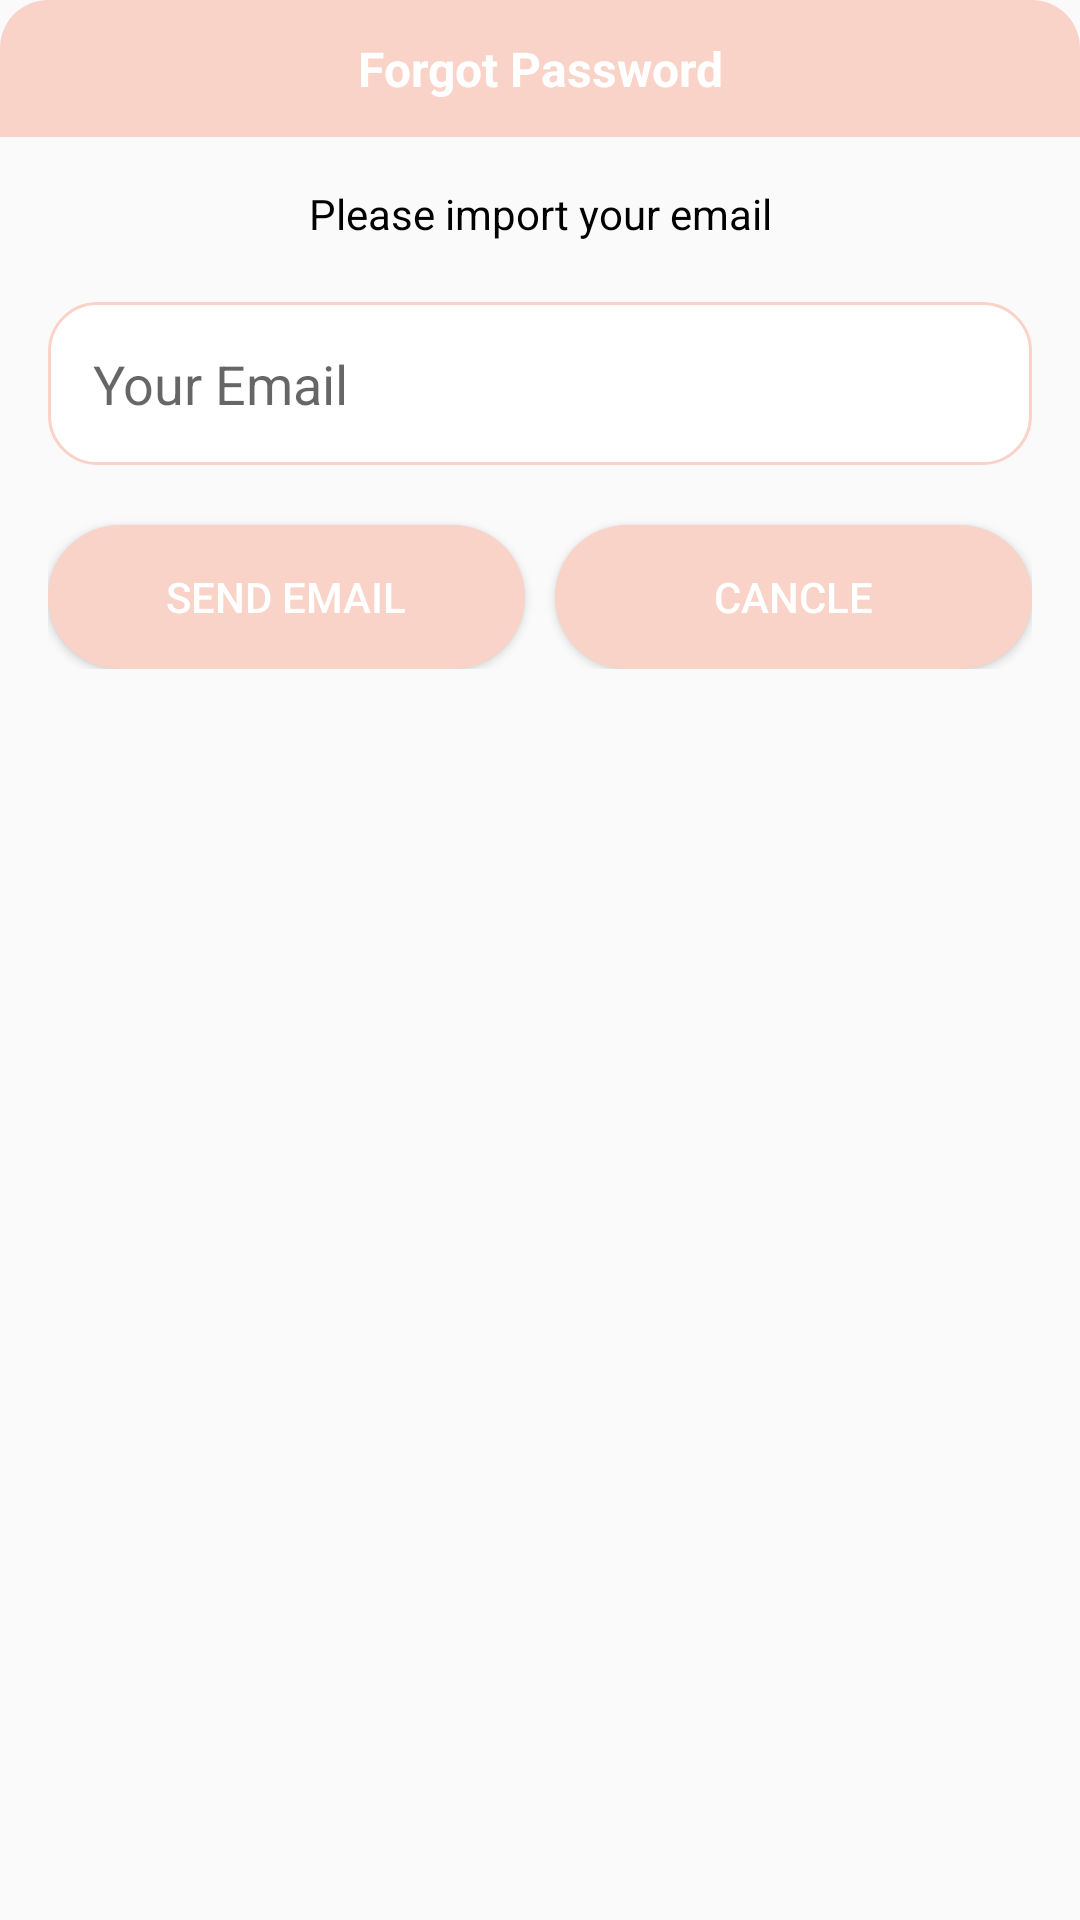

Reconstruct the res/layout file that produces this screen, plus the resources it refers to.
<!-- AndroidManifest.xml: application theme Theme.SimpleCake -->
<!-- res/layout/layout_dialog_forgot_pass.xml -->
<?xml version="1.0" encoding="utf-8"?>
<LinearLayout xmlns:android="http://schemas.android.com/apk/res/android"
    android:layout_width="match_parent"
    android:layout_height="match_parent"
    android:background="@drawable/bg_white_conner_16"
    android:orientation="vertical"
    >
    <TextView
        android:layout_width="match_parent"
        android:layout_height="wrap_content"
        android:padding="12dp"
        android:text="Forgot Password"
        android:textSize="16dp"
        android:gravity="center"
        android:background="@drawable/bg_pink_conner_16_top_left_right"
        android:textStyle="bold"
        android:textColor="@color/white"
        />
    <LinearLayout
        android:layout_width="match_parent"
        android:layout_height="wrap_content"
        android:orientation="vertical"
        android:padding="16dp"
        >
        <TextView
            android:layout_width="match_parent"
            android:layout_height="wrap_content"
            android:text="Please import your email"
            android:gravity="center"
            android:textSize="14dp"
            android:textColor="@color/black"
            />
        <EditText
            android:id="@+id/et_verify_email"
            android:layout_width="match_parent"
            android:layout_height="wrap_content"
            android:layout_marginTop="20dp"
            android:hint="Your Email"
            android:padding="15dp"
            android:inputType="textEmailAddress"
            android:background="@drawable/bg_white_conner_10"
            />

        <LinearLayout
            android:layout_width="match_parent"
            android:layout_height="wrap_content"
            android:orientation="horizontal"
            >
            <Button
            android:id="@+id/btn_sent"
            android:layout_width="0dp"
            android:layout_weight="1"
                android:layout_height="wrap_content"
            android:layout_marginTop="20dp"
            android:text="Send Email"
                android:layout_marginEnd="10dp"
            android:textColor="@color/white"
            android:background="@drawable/bg_btn_login"
            />
            <Button
                android:id="@+id/btn_cancle"
                android:layout_width="0dp"
                android:layout_weight="1"
                android:layout_height="wrap_content"
                android:layout_marginTop="20dp"
                android:text="Cancle"
                android:textColor="@color/white"
                android:background="@drawable/bg_btn_login"
                />
        </LinearLayout>
    </LinearLayout>
</LinearLayout>
<!-- resources referenced by this layout -->
<resources>
  <color name="black">#FF000000</color>
  <color name="white">#FFFFFFFF</color>
  <!-- drawable bg_btn_login (drawable) -->
  <?xml version="1.0" encoding="utf-8"?>
  <shape xmlns:android="http://schemas.android.com/apk/res/android">
      <solid android:color="@color/color_main_login" />
      <corners android:radius="100dp"/>
  </shape>
  <!-- drawable bg_pink_conner_16_top_left_right (drawable) -->
  <?xml version="1.0" encoding="utf-8"?>
  <shape xmlns:android="http://schemas.android.com/apk/res/android">
      <solid android:color="@color/color_main_login"/>
      <corners android:topLeftRadius="16dp"
          android:topRightRadius="16dp"/>
  </shape>
  <!-- drawable bg_white_conner_10 (drawable) -->
  <?xml version="1.0" encoding="utf-8"?>
  <shape xmlns:android="http://schemas.android.com/apk/res/android">
      <solid android:color="@color/white" />
      <corners android:radius="16dp" />
      <stroke android:width="1dp" android:color="@color/color_main_login"></stroke>
  </shape>
  <style name="Theme.SimpleCake" parent="Theme.AppCompat.Light.NoActionBar">
          
          <item name="colorPrimary">@color/purple_500</item>
          <item name="colorPrimaryVariant">@color/purple_700</item>
          <item name="colorOnPrimary">@color/white</item>
          
          <item name="colorSecondary">@color/teal_200</item>
          <item name="colorSecondaryVariant">@color/teal_700</item>
          <item name="colorOnSecondary">@color/black</item>
          
          <item name="android:statusBarColor" tools:targetApi="l">?attr/colorPrimaryVariant</item>
          
  
      </style>
  <color name="color_main_login">#fad3c8</color>
  <color name="purple_500">#FF6200EE</color>
  <color name="purple_700">#FF3700B3</color>
  <color name="teal_200">#FF03DAC5</color>
  <color name="teal_700">#FF018786</color>
</resources>
